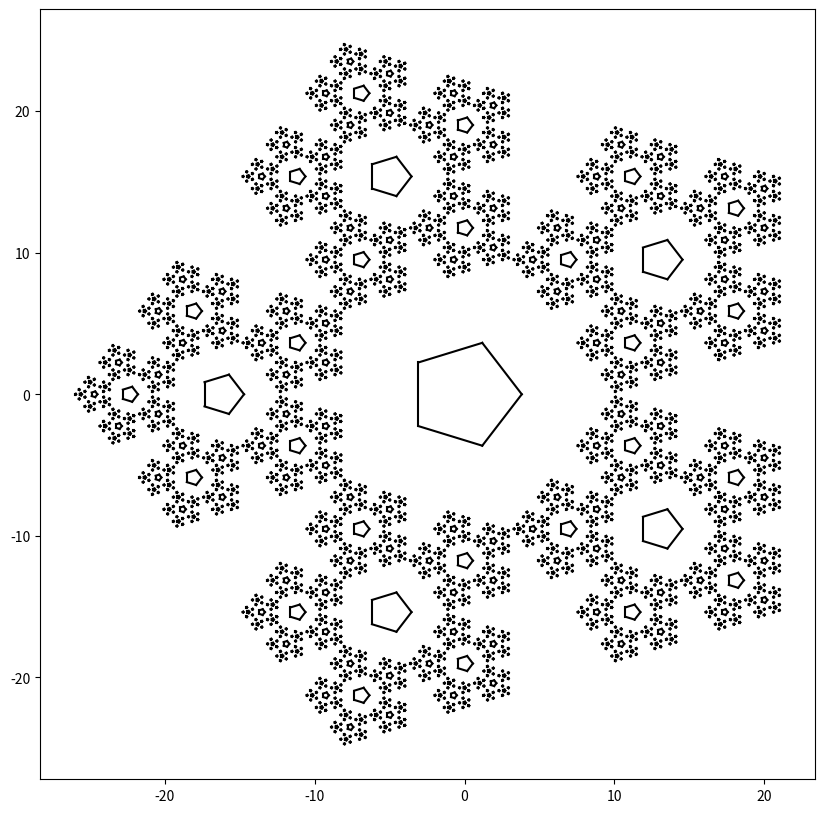

Write Python code to recreate this figure.
import math

import matplotlib.pyplot as plt

ITERATIONS = 5


def create_duder_start(x: float, y: float, radius: float, angle: float, iteration: int, data: list):
    pi5 = math.pi / 5
    h = 2 * radius * math.cos(pi5)

    for i in range(5):
        ang2 = angle + pi5 * i * 2
        x2 = x - h * math.cos(ang2)
        y2 = y - h * math.sin(ang2)
        rad2 = radius / (2 * math.cos(pi5) + 1)
        ang3 = angle + math.pi + (2 * i + 1) * pi5
        for j in range(1):
            start = (
                x + rad2 * math.cos(ang3 + j * pi5 * 2),
                y + rad2 * math.sin(ang3 + j * pi5 * 2),
            )
            finish = (
                x + rad2 * math.cos(ang3 + (j + 1) * pi5 * 2),
                y + rad2 * math.sin(ang3 + (j + 1) * pi5 * 2),
            )
            data.append((start, finish))

            if iteration > 0:
                sub_radius = radius / (2 * math.cos(pi5) + 1)
                sub_angle = angle + math.pi + (2 * i + 1) * pi5
                create_duder_start(x2, y2, sub_radius, sub_angle, iteration - 1, data)


def draw(data: list):
    print('drawing...')
    fig = plt.figure(figsize=(10, 10))
    ax = fig.add_subplot()
    for (x1, y1), (x2, y2) in data:
        ax.plot((x1, x2), (y1, y2), color='black')
    plt.show()
    print('done')


def main():
    data = list()
    create_duder_start(0, 0, 10, angle=0, iteration=ITERATIONS, data=data)
    draw(data)


if __name__ == '__main__':
    main()
